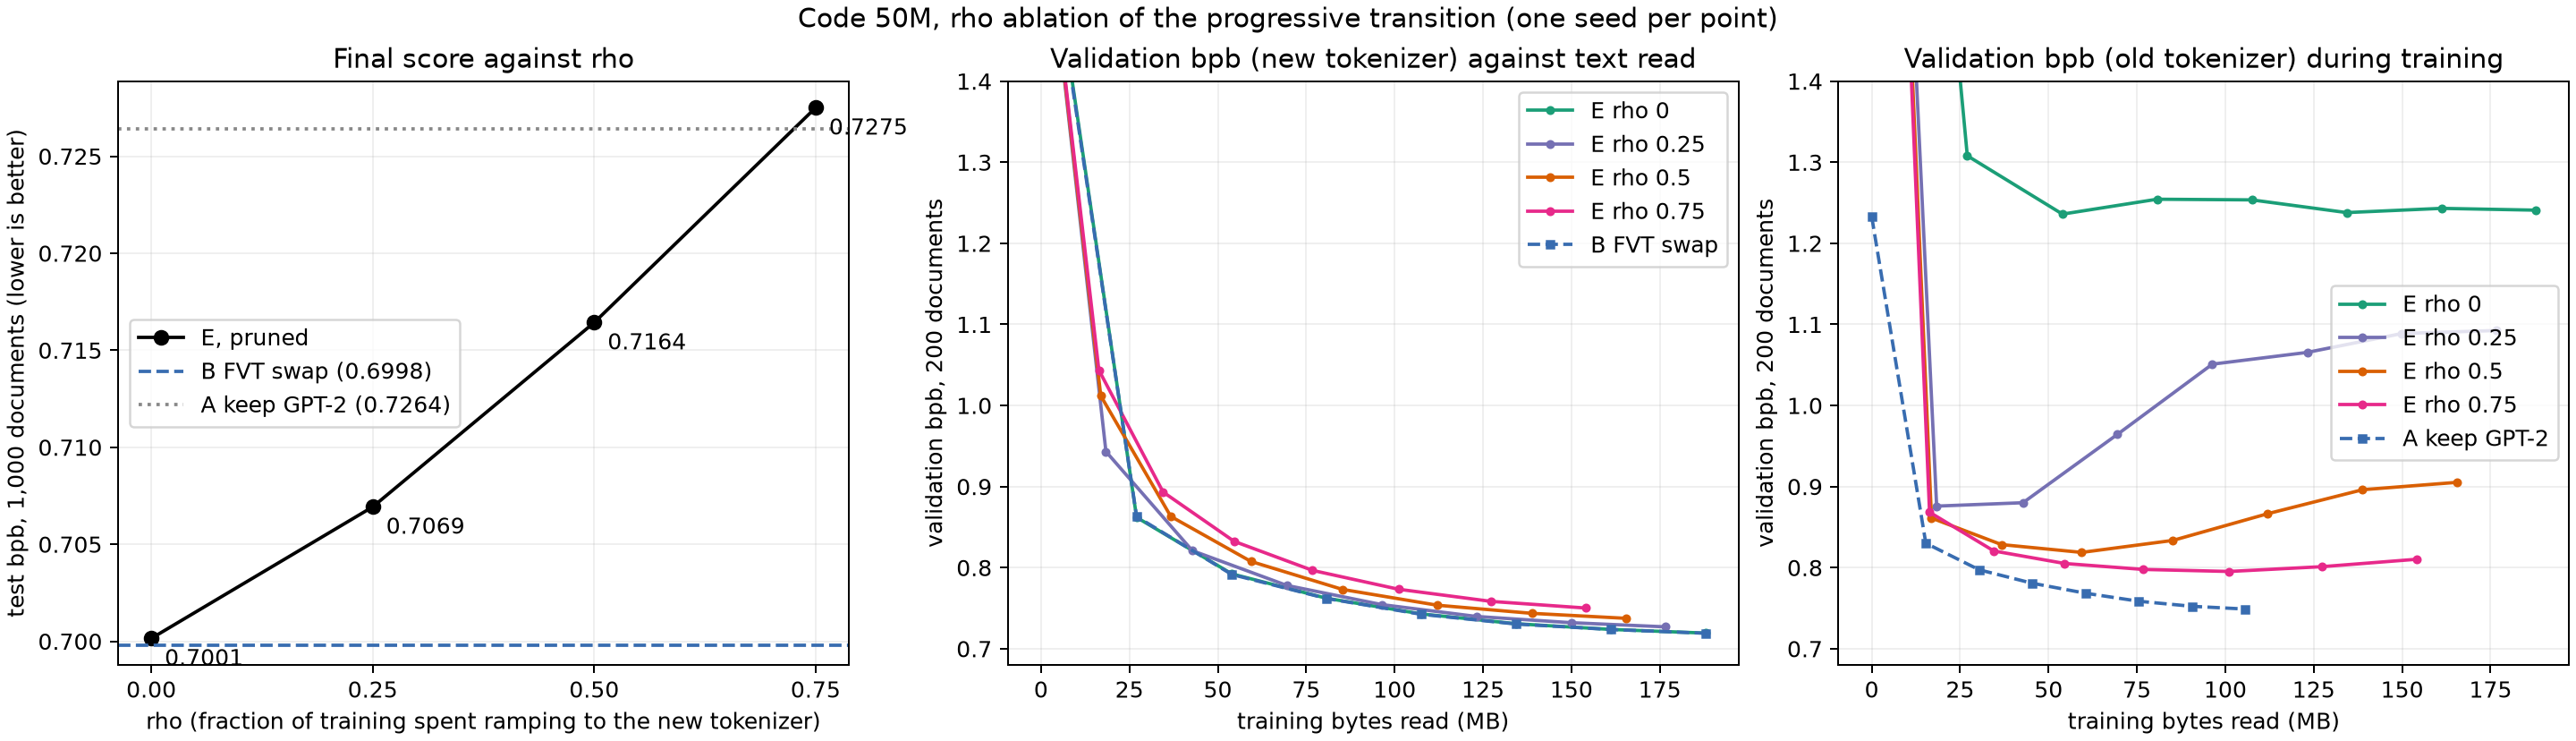

Source data for this figure (header and first rows):
run, rho, slurm_job, test_bpb, test_bpb_minus_B, test_bpb_new_before_pruning, test_bpb_old_before_pruning, training_bytes_read, trainer_hours, commit, weights_sha256
A keep GPT-2, , 774132, 0.7264, 0.02662, , , 114726190, 1.18, 6b9db6d36a6280bf520c2469bc42d45b0a4f41e0, see ../code50_djam_corrected_dropout01/c…
B FVT swap, , 774666, 0.6998, +0.0000000, , , 203902955, 0.92, 6b9db6d36a6280bf520c2469bc42d45b0a4f41e0, see ../code50_djam_corrected_dropout01/c…
E rho 0, 0, 776145, 0.7001, +0.0003385, 0.7002, 1.187, 203902955, 1.19, 6b9db6d36a6280bf520c2469bc42d45b0a4f41e0, 1cfb23f9f0c342d124418f00efc9f6faf961380b…
E rho 0.25, 0.25, 776550, 0.7069, 0.007118, 0.707, 1.049, 192741043, 1.18, 6b9db6d36a6280bf520c2469bc42d45b0a4f41e0, 12dbf6052b7bf5ba196a4203b178111824c5279b…
E rho 0.5, 0.5, 775737, 0.7164, 0.01662, 0.7166, 0.8773, 181601717, 1.19, 6b9db6d36a6280bf520c2469bc42d45b0a4f41e0, see ../code50_djam_corrected_dropout01/c…
E rho 0.75, 0.75, 777515, 0.7275, 0.02769, 0.7281, 0.7909, 170173346, 1.19, 6b9db6d36a6280bf520c2469bc42d45b0a4f41e0, a4b5e666bb8050070020fcd30b3721ffb088e3ae…
